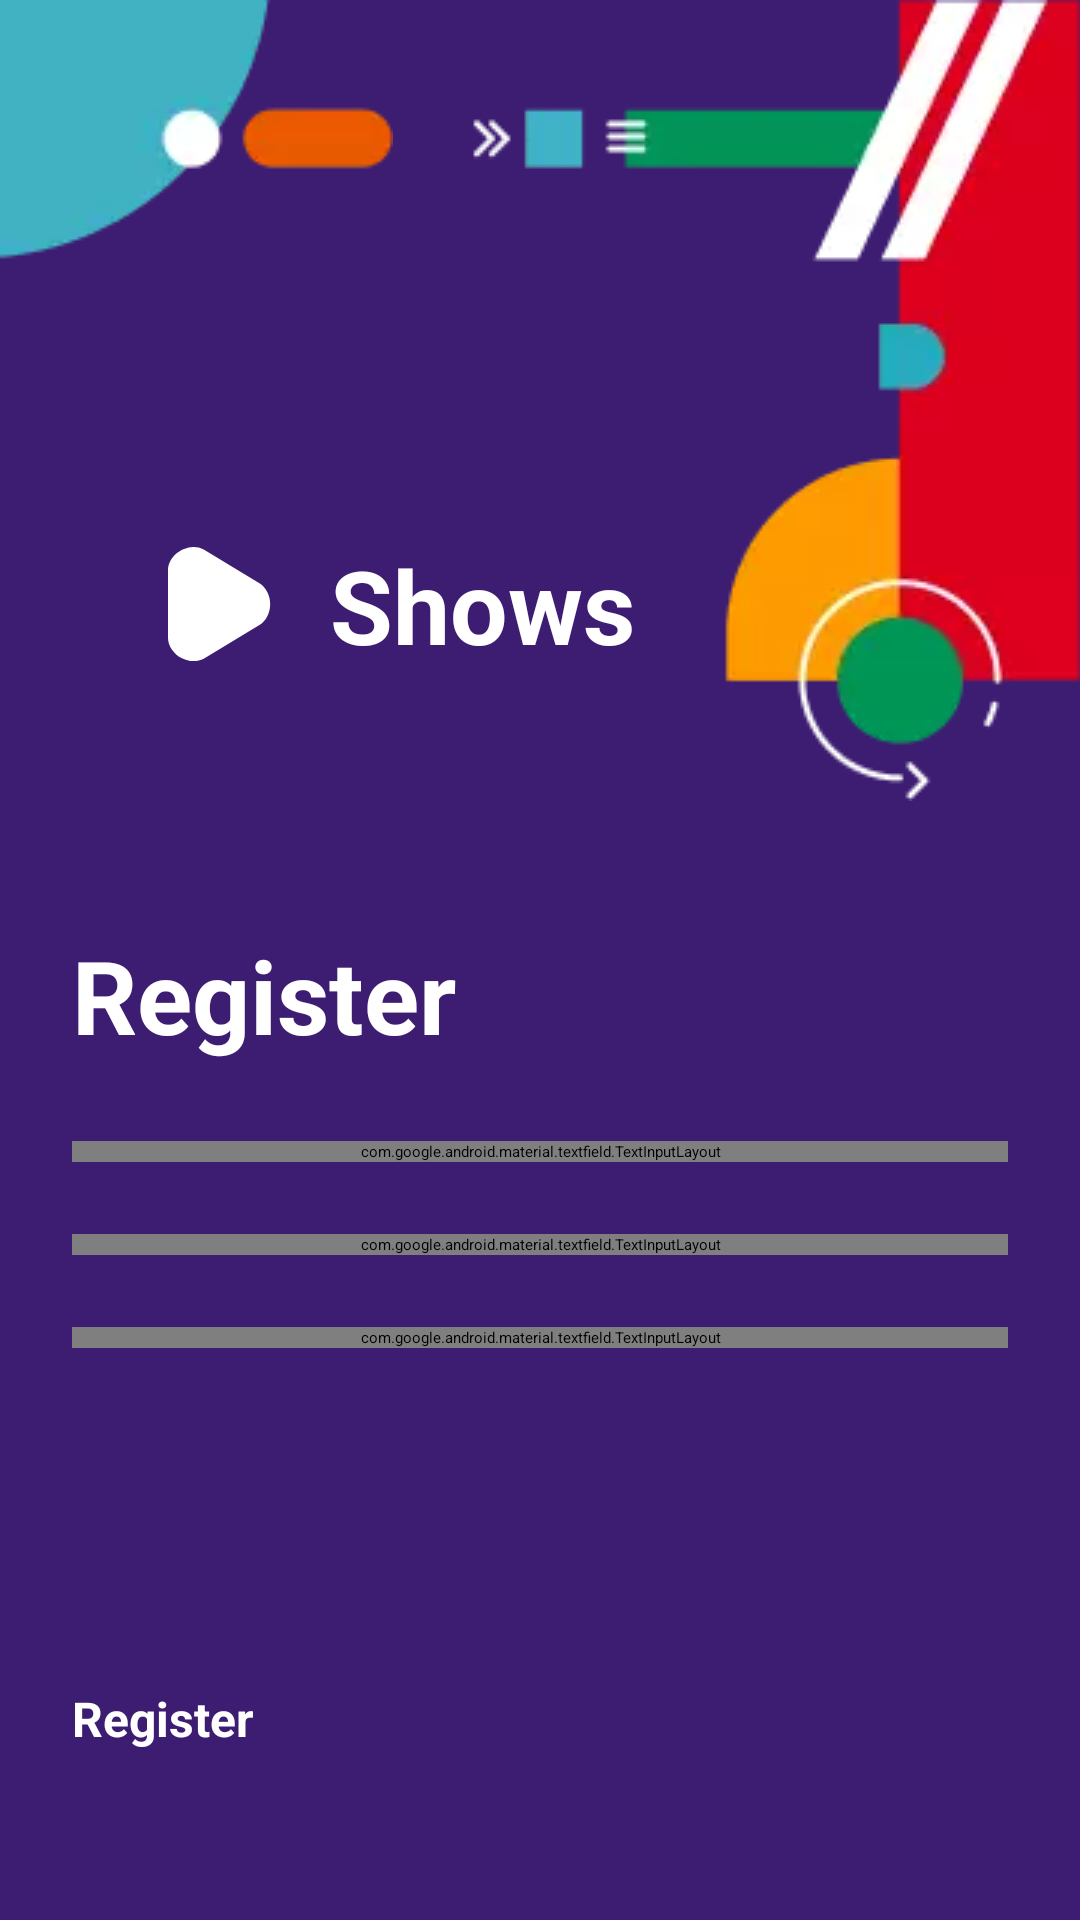

The Android layout XML behind this screen, and the referenced resources:
<!-- AndroidManifest.xml: application theme Theme.Shows.Starting -->
<!-- res/layout/fragment_register.xml -->
<?xml version="1.0" encoding="utf-8"?>
<ScrollView
    xmlns:android="http://schemas.android.com/apk/res/android"
    android:layout_width="match_parent"
    android:layout_height="match_parent"
    android:fillViewport="true">

    <androidx.constraintlayout.widget.ConstraintLayout
        xmlns:app="http://schemas.android.com/apk/res-auto"
        xmlns:tools="http://schemas.android.com/tools"
        android:layout_width="match_parent"
        android:layout_height="wrap_content"
        android:background="@color/infinum_purple"
        tools:context=".ui.authentication/RegisterFragment">

        <ImageView
            android:id="@+id/topIllustrationLeft"
            android:layout_width="wrap_content"
            android:layout_height="wrap_content"
            android:src="@drawable/top_left_illustration"
            android:contentDescription="@string/top_left_illustration"
            app:layout_constraintLeft_toLeftOf="parent"
            app:layout_constraintTop_toTopOf="parent"
            />

        <ImageView
            android:id="@+id/topIllustrationRight"
            android:layout_width="wrap_content"
            android:layout_height="wrap_content"
            android:src="@drawable/top_right_illustration"
            android:contentDescription="@string/top_right_illustration"
            app:layout_constraintRight_toRightOf="parent"
            app:layout_constraintTop_toTopOf="parent"
            />

        <ImageView
            android:id="@+id/triangleIllustration"
            android:layout_width="wrap_content"
            android:layout_height="wrap_content"
            android:layout_marginTop="95dp"
            android:layout_marginStart="56dp"
            android:src="@drawable/triangle"
            android:contentDescription="@string/play_button"
            app:layout_constraintLeft_toLeftOf="parent"
            app:layout_constraintTop_toBottomOf="@+id/topIllustrationLeft"
            />

        <TextView
            android:layout_width="wrap_content"
            android:layout_height="wrap_content"
            android:layout_marginTop="92dp"
            android:layout_marginStart="19dp"
            android:text="@string/app_name"
            android:textColor="@color/white"
            android:textStyle="bold"
            android:textSize="34sp"
            app:layout_constraintLeft_toRightOf="@+id/triangleIllustration"
            app:layout_constraintTop_toBottomOf="@id/topIllustrationLeft"
            />

        <TextView
            android:id="@+id/registerText"
            android:layout_width="wrap_content"
            android:layout_height="wrap_content"
            android:layout_marginTop="@dimen/size88dp"
            android:layout_marginStart="@dimen/margin_24dp"
            android:text="@string/register"
            android:textColor="@color/white"
            android:textStyle="bold"
            android:textSize="34sp"
            app:layout_constraintLeft_toLeftOf="parent"
            app:layout_constraintTop_toBottomOf="@id/triangleIllustration"
            />

        <com.google.android.material.textfield.TextInputLayout
            android:id="@+id/emailFieldLayout"
            style="@style/Widget.MaterialComponents.TextInputLayout.OutlinedBox"
            android:layout_width="0dp"
            android:layout_height="wrap_content"
            android:layout_marginHorizontal="@dimen/margin_24dp"
            android:layout_marginTop="26dp"
            android:hint="@string/email_text"
            android:textColorHint="@color/white"
            app:boxStrokeColor="@color/selector_textfield_stroke"
            app:hintTextColor="@color/white"
            app:layout_constraintEnd_toEndOf="parent"
            app:layout_constraintStart_toStartOf="parent"
            app:layout_constraintTop_toBottomOf="@id/registerText"
            >

            <com.google.android.material.textfield.TextInputEditText
                android:id="@+id/emailField"
                android:layout_width="match_parent"
                android:layout_height="wrap_content"
                android:textColor="@color/white"
                android:textSize="@dimen/text16sp"
                android:inputType="textEmailAddress"
                android:imeOptions="actionDone"
                />
        </com.google.android.material.textfield.TextInputLayout>

        <com.google.android.material.textfield.TextInputLayout
            android:id="@+id/passwordFieldLayout"
            style="@style/Widget.MaterialComponents.TextInputLayout.OutlinedBox"
            android:layout_width="0dp"
            android:layout_height="wrap_content"
            android:layout_marginHorizontal="@dimen/margin_24dp"
            android:layout_marginTop="@dimen/margin_24dp"
            android:hint="@string/password_text"
            android:textColorHint="@color/white"
            app:boxStrokeColor="@color/selector_textfield_stroke"
            app:endIconMode="password_toggle"
            app:endIconTint="@color/white"
            app:hintTextColor="@color/white"
            app:layout_constraintEnd_toEndOf="parent"
            app:layout_constraintStart_toStartOf="parent"
            app:layout_constraintTop_toBottomOf="@id/emailFieldLayout"

            >

            <com.google.android.material.textfield.TextInputEditText
                android:id="@+id/passwordField"
                android:layout_width="match_parent"
                android:layout_height="wrap_content"
                android:textColor="@color/white"
                android:textSize="@dimen/text16sp"
                android:inputType="textPassword"
                android:imeOptions="actionDone"
                />
        </com.google.android.material.textfield.TextInputLayout>

        <com.google.android.material.textfield.TextInputLayout
            android:id="@+id/repeatPasswordFieldLayout"
            style="@style/Widget.MaterialComponents.TextInputLayout.OutlinedBox"
            android:layout_width="0dp"
            android:layout_height="wrap_content"
            android:layout_marginHorizontal="@dimen/margin_24dp"
            android:layout_marginTop="@dimen/margin_24dp"
            android:hint="@string/repeat_password_text"
            android:textColorHint="@color/white"
            app:boxStrokeColor="@color/selector_textfield_stroke"
            app:endIconMode="password_toggle"
            app:endIconTint="@color/white"
            app:hintTextColor="@color/white"
            app:layout_constraintEnd_toEndOf="parent"
            app:layout_constraintStart_toStartOf="parent"
            app:layout_constraintTop_toBottomOf="@id/passwordFieldLayout"

            >

            <com.google.android.material.textfield.TextInputEditText
                android:id="@+id/repeatPasswordField"
                android:layout_width="match_parent"
                android:layout_height="wrap_content"
                android:textColor="@color/white"
                android:textSize="@dimen/text16sp"
                android:inputType="textPassword"
                android:imeOptions="actionDone"
                />
        </com.google.android.material.textfield.TextInputLayout>

        <Button
            android:id="@+id/registerButton"
            style="@style/AuthButtonsStyle"
            android:layout_width="0dp"
            android:layout_marginBottom="@dimen/size32dp"
            android:layout_marginTop="@dimen/size88dp"
            android:text="@string/register"
            android:enabled="false"
            android:layout_marginHorizontal="@dimen/margin_24dp"
            app:layout_constraintBottom_toBottomOf="parent"
            app:layout_constraintEnd_toEndOf="parent"
            app:layout_constraintStart_toStartOf="parent"
            app:layout_constraintTop_toBottomOf="@id/repeatPasswordFieldLayout"
            />

    </androidx.constraintlayout.widget.ConstraintLayout>
</ScrollView>
<!-- resources referenced by this layout -->
<resources>
  <color name="infinum_purple">#3D1D72</color>
  <color name="white">#FFFFFFFF</color>
  <dimen name="margin_24dp">24dp</dimen>
  <dimen name="size32dp">32dp</dimen>
  <dimen name="size88dp">88dp</dimen>
  <dimen name="text16sp">16sp</dimen>
  <!-- drawable top_left_illustration: webp bitmap (drawable, 1220 bytes) -->
  <!-- drawable top_right_illustration: webp bitmap (drawable, 4226 bytes) -->
  <!-- drawable triangle (drawable) -->
  <vector xmlns:android="http://schemas.android.com/apk/res/android"
      android:width="35dp"
      android:height="39dp"
      android:viewportWidth="35"
      android:viewportHeight="39"
      >
    <path
        android:pathData="M30.622,26.225L11.91,37.561C8.376,39.417 3.614,37.974 1.275,34.5C0.443,33.288 0,31.92 0,30.56L0,8.193C0,4.366 3.436,0.887 7.674,0.423C9.181,0.257 10.654,0.522 11.91,1.193L30.622,12.528C34.157,14.953 35.125,20.145 32.786,23.96C32.217,24.874 31.481,25.644 30.622,26.225Z"
        android:fillColor="#ffffff"
        android:fillType="evenOdd"/>
  </vector>
  <string name="app_name">Shows</string>
  <string name="email_text">Email</string>
  <string name="password_text">Password</string>
  <string name="play_button">Play button</string>
  <string name="register">Register</string>
  <string name="repeat_password_text">Repeat password</string>
  <string name="top_left_illustration">leftIllustration</string>
  <string name="top_right_illustration">Top right illustration</string>
  <style name="AuthButtonsStyle">
          <item name="android:textAllCaps">false</item>
          <item name="android:layout_height">wrap_content</item>
          <item name="android:textStyle">bold</item>
          <item name="android:textColor">@color/auth_buttons_text_color</item>
          <item name="android:textSize">@dimen/text16sp</item>
          <item name="backgroundTint">@color/button_selector</item>
          <item name="android:background">@drawable/rounded_button</item>
      </style>
  <style name="Theme.Shows.Starting" parent="Theme.SplashScreen">
          <item name="windowSplashScreenBackground">@color/purple_color</item>
          <item name="windowSplashScreenAnimatedIcon">@drawable/splash_inset</item>
          <item name="postSplashScreenTheme">@style/Theme.Shows</item>
      </style>
  <!-- drawable rounded_button (drawable) -->
  <?xml version="1.0" encoding="utf-8"?>
  <shape xmlns:android="http://schemas.android.com/apk/res/android">
      <corners android:radius="300dp"/>
      <solid android:color="@color/infinum_purple"/>
  </shape>
  <color name="purple_color">#52368C</color>
  <!-- drawable splash_inset (drawable) -->
  <?xml version="1.0" encoding="utf-8"?>
  <inset xmlns:android="http://schemas.android.com/apk/res/android"
      android:drawable="@drawable/triangle"
      android:insetLeft="64dp"
      android:insetRight="64dp"
      android:insetTop="64dp"
      android:insetBottom="64dp"/>
  <style name="Theme.Shows" parent="Theme.MaterialComponents.DayNight.NoActionBar">
          
          <item name="colorPrimary">@color/purple_500</item>
          <item name="colorPrimaryVariant">@color/purple_700</item>
          <item name="colorOnPrimary">@color/white</item>
          
          <item name="colorSecondary">@color/teal_200</item>
          <item name="colorSecondaryVariant">@color/teal_700</item>
          <item name="colorOnSecondary">@color/black</item>
          
          <item name="android:statusBarColor">?attr/colorPrimaryVariant</item>
          
      </style>
  <color name="purple_500">#FF6200EE</color>
  <color name="purple_700">#FF3700B3</color>
  <color name="teal_200">#FF03DAC5</color>
  <color name="teal_700">#FF018786</color>
  <color name="black">#FF000000</color>
</resources>
